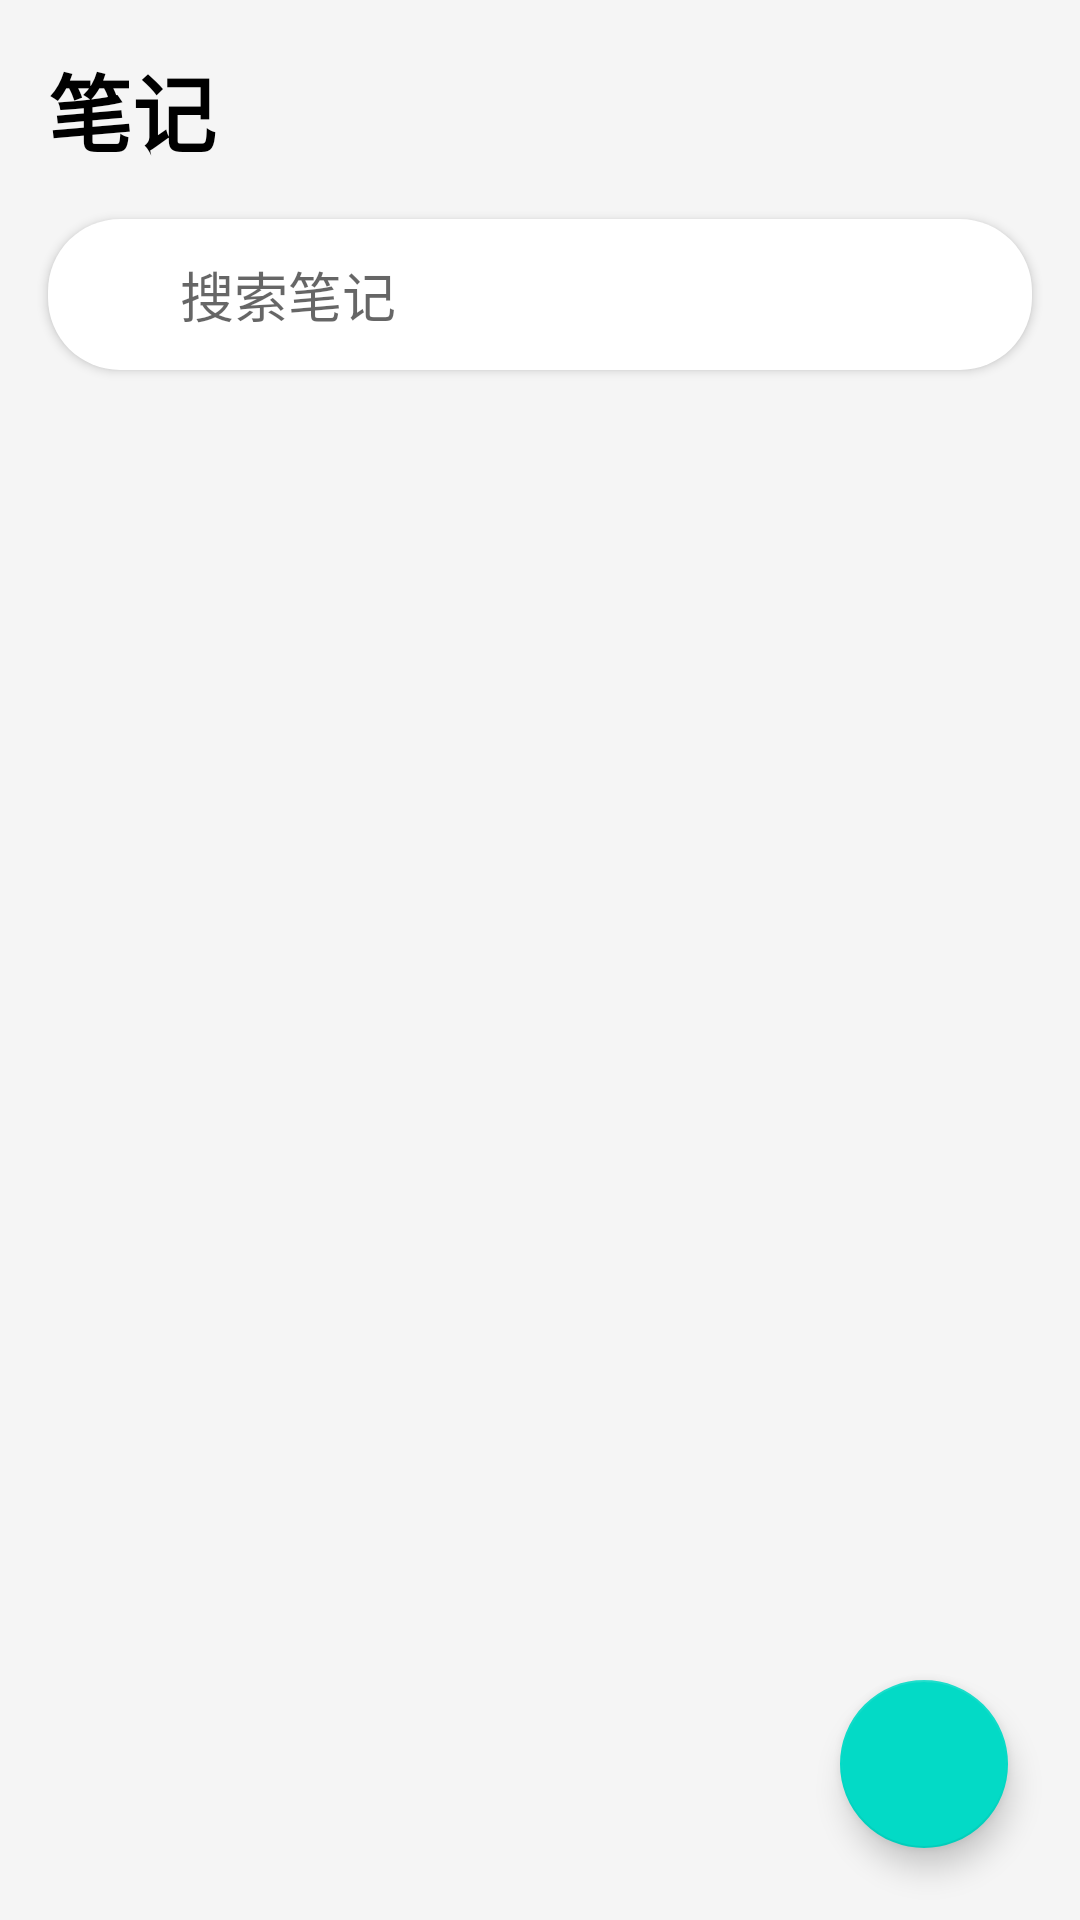

Android layout source for this screen:
<!-- AndroidManifest.xml: activity theme Theme.MaterialComponents.DayNight.NoActionBar -->
<!-- res/layout/fragment_home.xml -->
<?xml version="1.0" encoding="utf-8"?>
<androidx.constraintlayout.widget.ConstraintLayout xmlns:android="http://schemas.android.com/apk/res/android"
    xmlns:app="http://schemas.android.com/apk/res-auto"
    xmlns:tools="http://schemas.android.com/tools"
    android:layout_width="match_parent"
    android:layout_height="match_parent"
    android:background="#F5F5F5"
    tools:context="com.easynote.home.ui.HomeFragment">

    
    <TextView
        android:id="@+id/textView_main_title"
        android:layout_width="wrap_content"
        android:layout_height="wrap_content"
        android:layout_marginStart="16dp"
        android:layout_marginTop="16dp"
        android:text="笔记"
        android:textColor="@android:color/black"
        android:textSize="28sp"
        android:textStyle="bold"
        app:layout_constraintStart_toStartOf="parent"
        app:layout_constraintTop_toTopOf="parent" />

    
    <androidx.constraintlayout.widget.ConstraintLayout
        android:id="@+id/search_box_container"
        android:layout_width="0dp"
        android:layout_height="wrap_content"
        android:layout_marginHorizontal="16dp"
        android:layout_marginTop="16dp"
        android:background="@drawable/bg_search_round_corner"
    android:elevation="2dp"
        android:paddingHorizontal="12dp"
        android:paddingVertical="8dp"
        app:layout_constraintEnd_toEndOf="parent"
        app:layout_constraintStart_toStartOf="parent"
        app:layout_constraintTop_toBottomOf="@id/textView_main_title">

        <ImageView
            android:id="@+id/imageView_search_icon"
            android:layout_width="24dp"
            android:layout_height="24dp"
            android:contentDescription="Search Icon"
            android:src="@drawable/ic_search"
            app:layout_constraintBottom_toBottomOf="parent"
            app:layout_constraintStart_toStartOf="parent"
            app:layout_constraintTop_toTopOf="parent" />

        <EditText
            android:id="@+id/editText_search"
            android:layout_width="0dp"
            android:layout_height="wrap_content"
            android:layout_marginStart="8dp"
            android:background="@android:color/transparent"
            android:hint="搜索笔记"
            android:imeOptions="actionSearch"
            android:inputType="text"
            android:maxLines="1"
            android:paddingVertical="4dp"
            app:layout_constraintBottom_toBottomOf="parent"
            app:layout_constraintEnd_toEndOf="parent"
            app:layout_constraintStart_toEndOf="@id/imageView_search_icon"
            app:layout_constraintTop_toTopOf="parent" />
    </androidx.constraintlayout.widget.ConstraintLayout>

    
    <androidx.recyclerview.widget.RecyclerView
        android:id="@+id/recyclerView_tagFilter"
        android:layout_width="0dp"
        android:layout_height="wrap_content"
        android:layout_marginTop="16dp"
        android:clipToPadding="false"
        android:orientation="horizontal"
        android:paddingHorizontal="16dp"
        app:layoutManager="androidx.recyclerview.widget.LinearLayoutManager"
        app:layout_constraintEnd_toEndOf="parent"
        app:layout_constraintStart_toStartOf="parent"
        app:layout_constraintTop_toBottomOf="@id/search_box_container"
        tools:listitem="@layout/item_tag_filter" />

    
    <androidx.recyclerview.widget.RecyclerView
        android:id="@+id/recyclerView_notePreviews"
        android:layout_width="0dp"
        android:layout_height="0dp"
        android:layout_marginTop="8dp"
        android:clipToPadding="false"
        android:paddingHorizontal="16dp"
        android:paddingBottom="8dp"
        app:layout_constraintBottom_toBottomOf="parent"
        app:layout_constraintEnd_toEndOf="parent"
        app:layout_constraintStart_toStartOf="parent"
        app:layout_constraintTop_toBottomOf="@id/recyclerView_tagFilter"
        tools:listitem="@layout/item_note_preview" />

    
    <com.google.android.material.floatingactionbutton.FloatingActionButton
        android:id="@+id/fab_add_note"
        android:layout_width="wrap_content"
        android:layout_height="wrap_content"
        android:layout_marginEnd="24dp"
        android:layout_marginBottom="24dp"
        android:contentDescription="Add Note"
        android:src="@drawable/ic_add"
        app:layout_constraintBottom_toBottomOf="parent"
        app:layout_constraintEnd_toEndOf="parent" />

</androidx.constraintlayout.widget.ConstraintLayout>
<!-- res/layout/item_tag_filter.xml (included above) -->
<?xml version="1.0" encoding="utf-8"?>
<LinearLayout xmlns:android="http://schemas.android.com/apk/res/android"
    xmlns:tools="http://schemas.android.com/tools"
    android:id="@+id/root_layout"
    android:layout_width="wrap_content"
    android:layout_height="36dp"
    android:layout_margin="4dp"
    android:background="@drawable/bg_round_corner"
    android:gravity="center_vertical"
    android:orientation="horizontal"
    android:paddingHorizontal="12dp">

    
    <View
        android:id="@+id/view_tag_color"
        android:layout_width="8dp"
        android:layout_height="8dp"
        android:layout_marginEnd="8dp"
        android:background="@drawable/bg_circle_color" />

    
    
    <TextView
        android:id="@+id/textView_tag_name"
        android:layout_width="wrap_content"
        android:layout_height="wrap_content"
        android:textColor="#333333"
        android:textSize="14sp"
        android:textStyle="bold"
        tools:text="工作" />

</LinearLayout>
<!-- res/layout/item_note_preview.xml (included above) -->
<?xml version="1.0" encoding="utf-8"?>
<androidx.constraintlayout.widget.ConstraintLayout xmlns:android="http://schemas.android.com/apk/res/android"
    xmlns:app="http://schemas.android.com/apk/res-auto"
    xmlns:tools="http://schemas.android.com/tools"
    android:layout_width="match_parent"
    android:layout_height="wrap_content"
    android:layout_marginBottom="8dp"
    android:background="@drawable/bg_round_corner"
    android:padding="16dp">

    

    

    <TextView
        android:id="@+id/textView_note_title"
        android:layout_width="0dp"
        android:layout_height="wrap_content"
        android:layout_marginTop="16dp"
        android:ellipsize="end"
        android:maxLines="1"
        android:textColor="@android:color/black"
        android:textSize="18sp"
        android:textStyle="bold"
        app:layout_constraintEnd_toEndOf="parent"
        app:layout_constraintHorizontal_bias="0.0"
        app:layout_constraintStart_toStartOf="parent"
        app:layout_constraintTop_toTopOf="parent"
        tools:text="这是笔记的标题" />

    <TextView
        android:id="@+id/textView_note_summary"
        android:layout_width="0dp"
        android:layout_height="wrap_content"
        android:layout_marginTop="8dp"
        android:ellipsize="end"
        android:maxLines="3"
        android:textColor="@android:color/darker_gray"
        android:textSize="14sp"
        app:layout_constraintEnd_toEndOf="parent"
        app:layout_constraintStart_toStartOf="parent"
        app:layout_constraintTop_toBottomOf="@id/textView_note_title"
        tools:text="无附加文案" />

    
    <TextView
        android:id="@+id/textView_note_time"
        android:layout_width="wrap_content"
        android:layout_height="wrap_content"
        android:layout_marginTop="16dp"
        android:textColor="@android:color/holo_blue_dark"
        android:textSize="12sp"
        app:layout_constraintStart_toStartOf="parent"
        app:layout_constraintTop_toBottomOf="@id/textView_note_summary"
        tools:text="2025年11月27日" />

    
    <ImageView
        android:id="@+id/imageView_pinned"
        android:layout_width="16dp"
        android:layout_height="16dp"
        android:layout_marginStart="8dp"
        android:src="@drawable/ic_pinned"
        android:visibility="gone"
        app:layout_constraintBottom_toBottomOf="@id/textView_note_time"
        app:layout_constraintStart_toEndOf="@id/textView_note_time"
        app:layout_constraintTop_toTopOf="@id/textView_note_time"
        tools:visibility="visible"
        android:contentDescription="置顶" />

    
    <CheckBox
        android:id="@+id/checkbox_selection"
        android:layout_width="wrap_content"
        android:layout_height="wrap_content"
        android:clickable="false"
        android:focusable="false"
        android:visibility="gone"
        app:layout_constraintBottom_toBottomOf="parent"
        app:layout_constraintEnd_toEndOf="parent"
        tools:visibility="visible" />

</androidx.constraintlayout.widget.ConstraintLayout>
<!-- resources referenced by this layout -->
<resources>
  <!-- drawable bg_circle_color (drawable) -->
  <?xml version="1.0" encoding="utf-8"?>
  <shape xmlns:android="http://schemas.android.com/apk/res/android"
      android:shape="oval">
  
      
      
      <solid android:color="#E0E0E0" />
  
      
      <size
          android:width="24dp"
          android:height="24dp" />
  
  </shape>
  <!-- drawable bg_round_corner (drawable) -->
  <?xml version="1.0" encoding="utf-8"?>
  <shape xmlns:android="http://schemas.android.com/apk/res/android"
      android:shape="rectangle">
  
      <solid android:color="@android:color/white" />
      <corners android:radius="8dp" />
  
  </shape>
  <!-- drawable bg_search_round_corner (drawable) -->
  <?xml version="1.0" encoding="utf-8"?>
  <shape xmlns:android="http://schemas.android.com/apk/res/android"
      android:shape="rectangle">
      
      
      <solid android:color="@android:color/white" />
      
      
      <corners android:radius="24dp" />
  
  </shape>
  <!-- drawable ic_pinned: png bitmap (drawable, 2731 bytes) -->
</resources>
